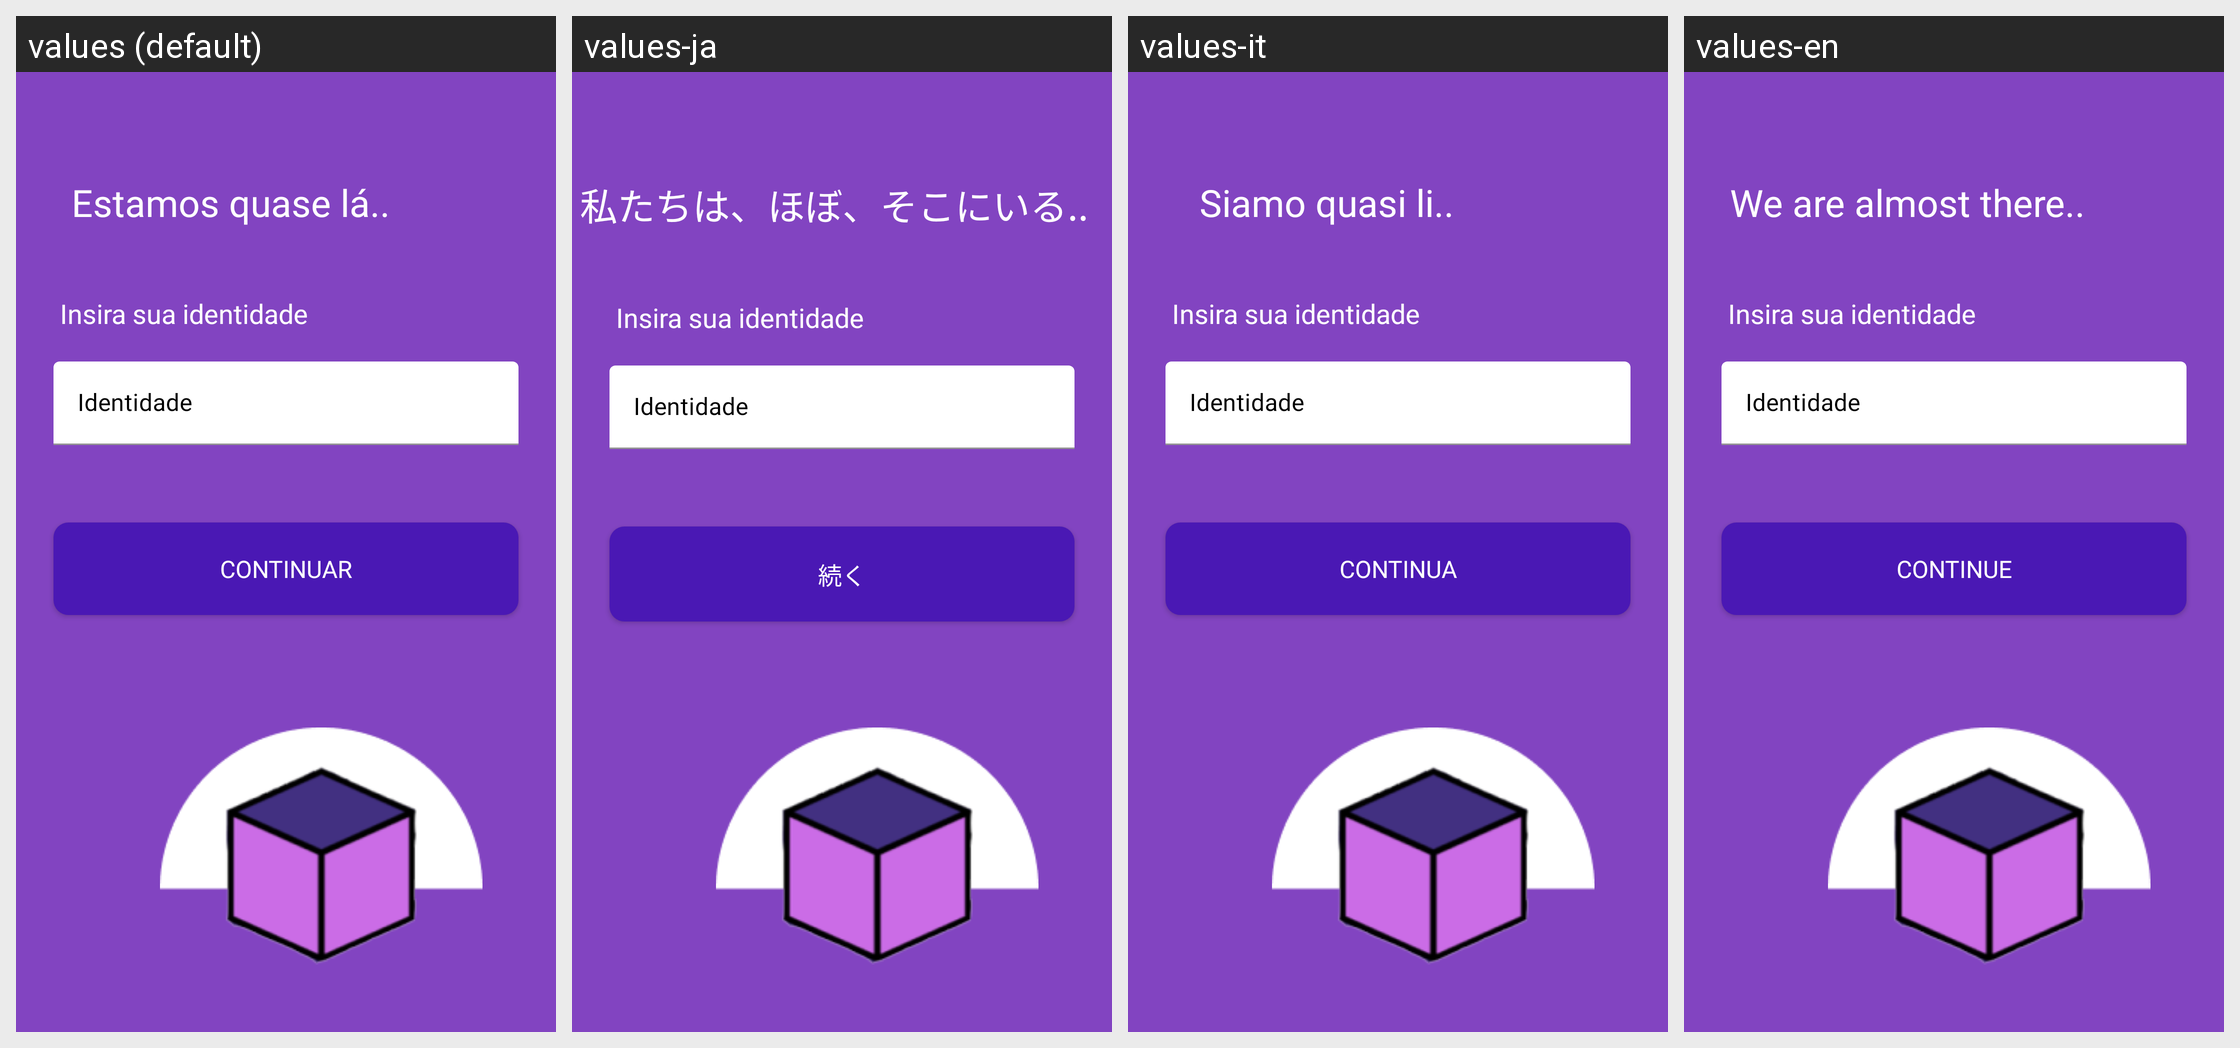

Locale-by-locale string values for the Android screen shown in this grid:
Android screen res/layout/inserir_cpf.xml rendered under 4 locales, left to right: values (default), values-ja, values-it, values-en. Device: Nexus 5 (rendered at 1080×1920; each locale shown at half size, 540×960, under a caption strip naming it); theme Theme.Material3.DayNight.NoActionBar.
Other locales in the repository, not shown: values-en-rUS.
Strings drawn on this screen, with the default value and each locale's value (text and hints the layout hard-codes, and strings that could not be matched under every locale, appear in the picture but are not listed):

quase_la
  values: Estamos quase lá..
  values-ja: 私たちは、ほぼ、そこにいる..
  values-it: Siamo quasi li..
  values-en: We are almost there..

identidade
  values: Insira sua identidade
  values-ja: Insira sua identidade
  values-it: Insira sua identidade
  values-en: Insira sua identidade

identidade_hint
  values: Identidade
  values-ja: Identidade
  values-it: Identidade
  values-en: Identidade

btn_continuar
  values: Continuar
  values-ja: 続く
  values-it: Continua
  values-en: Continue
